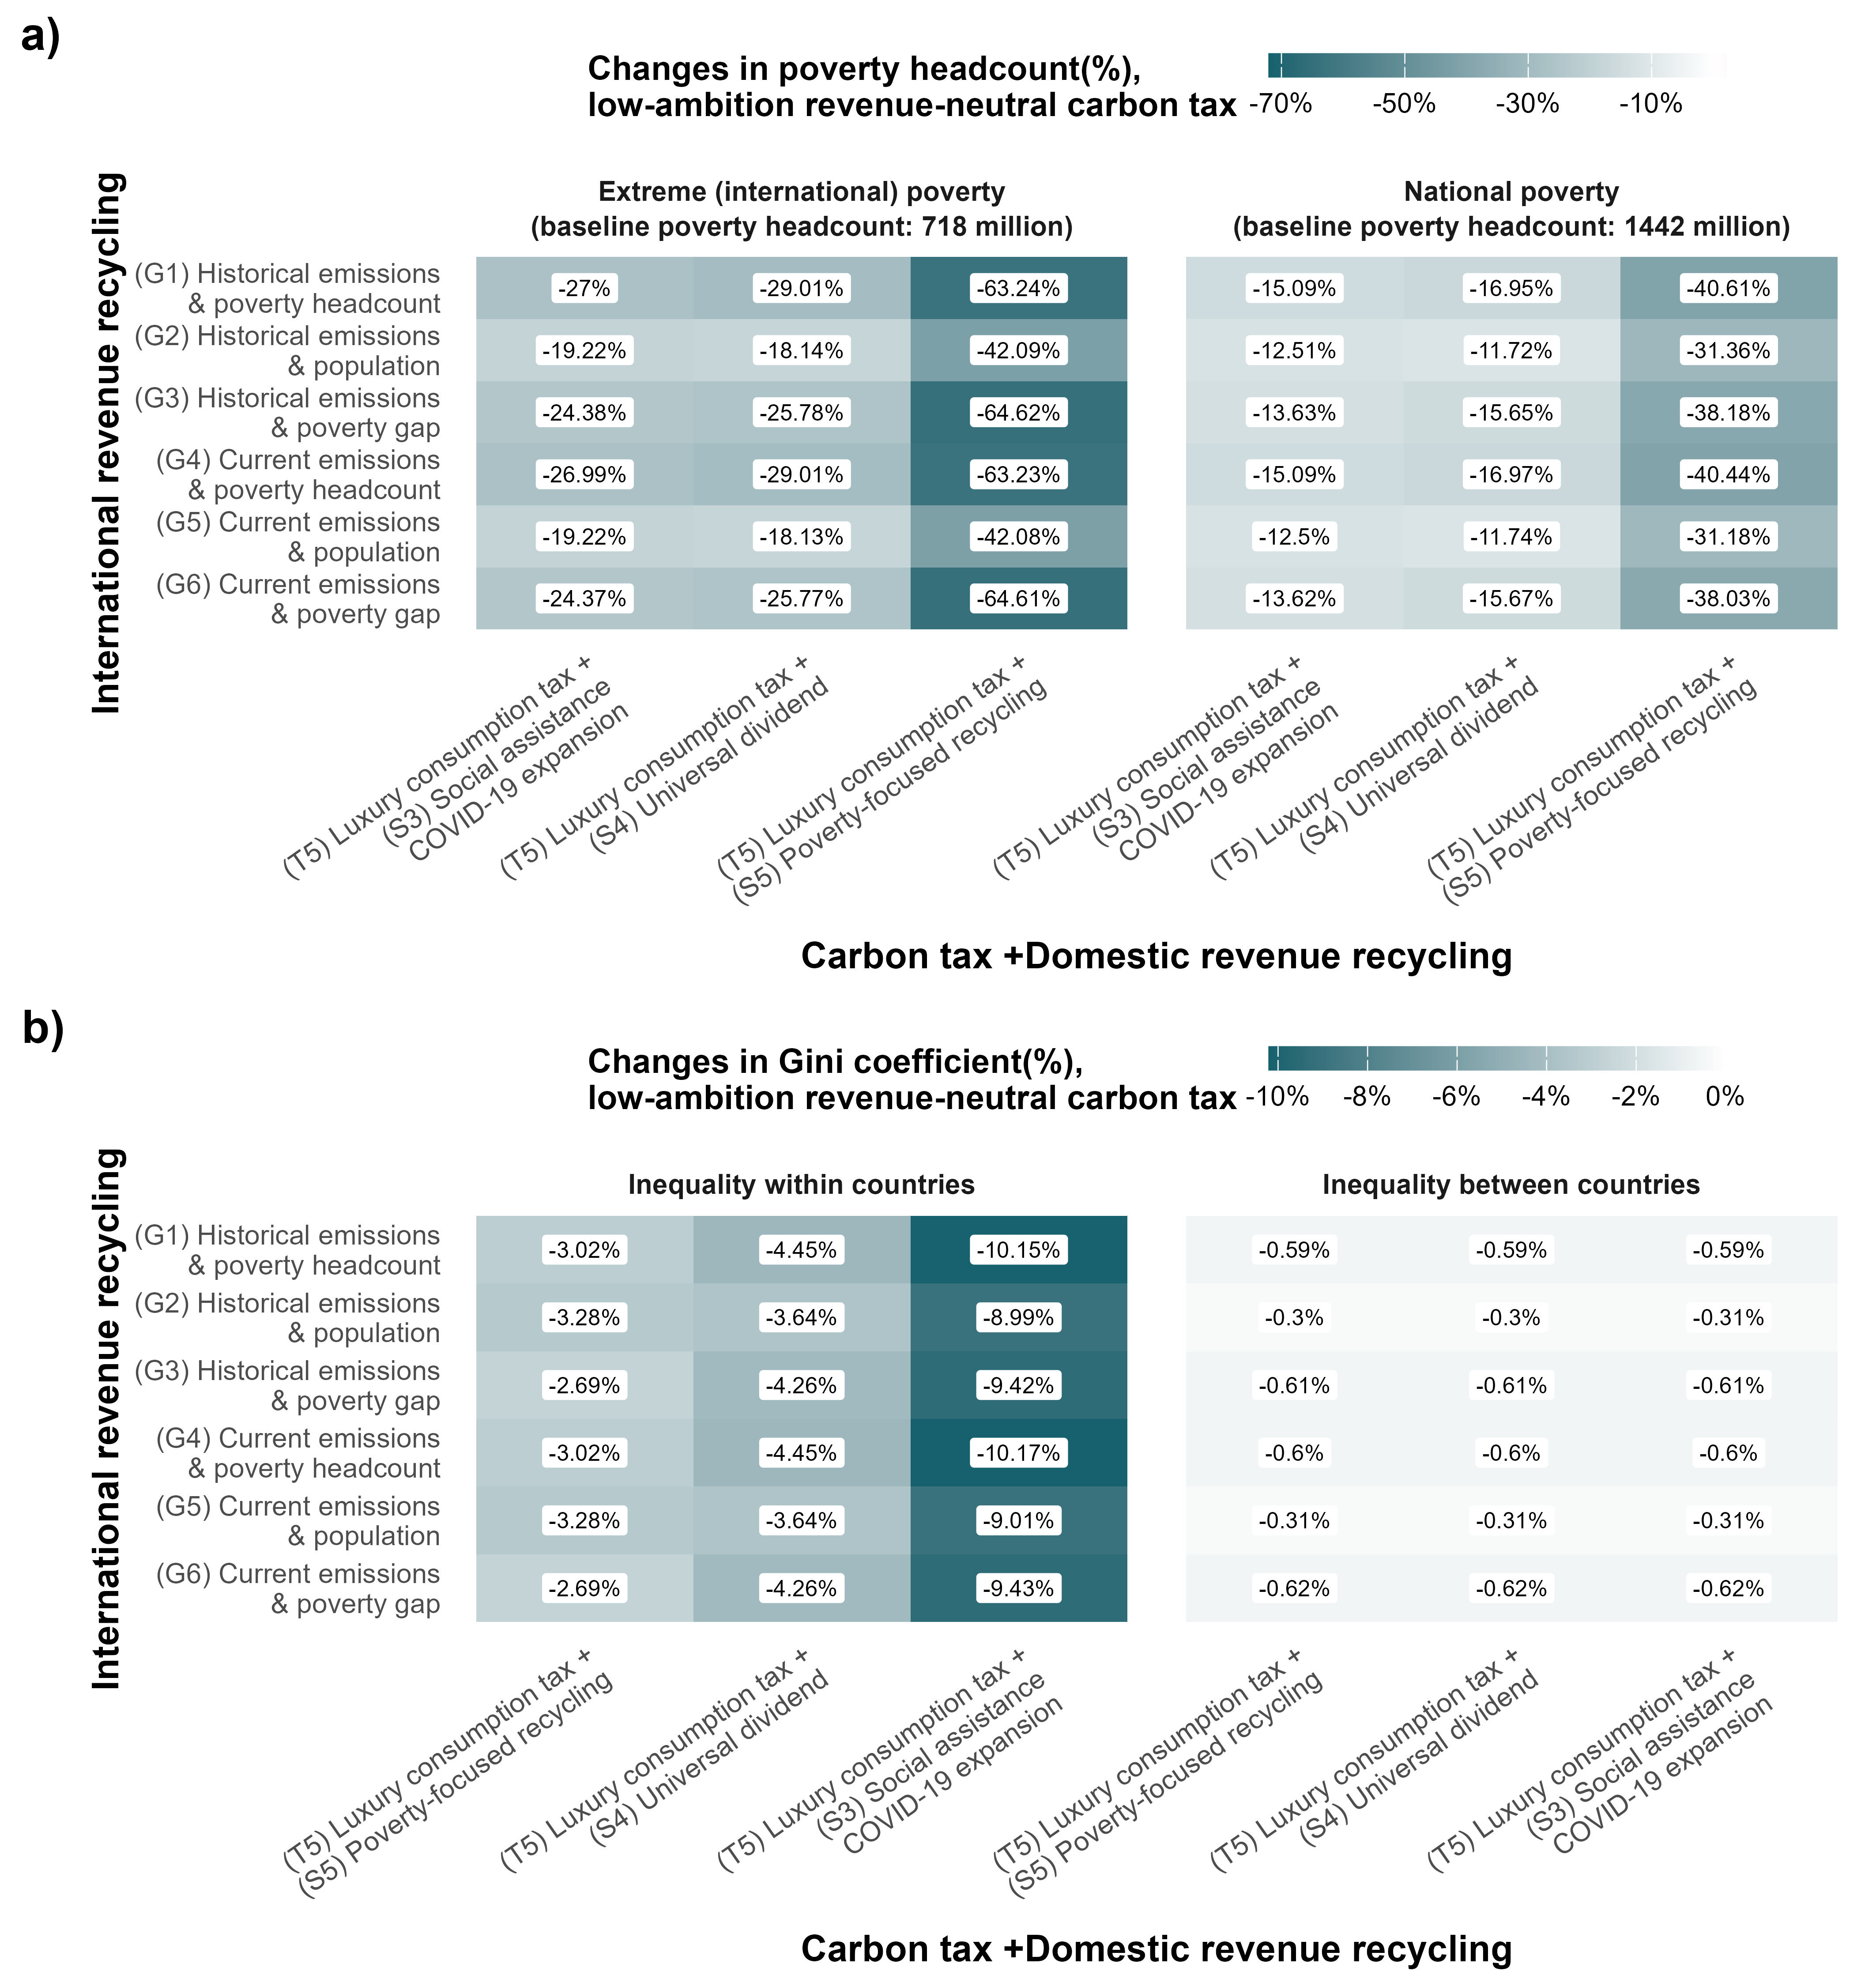

Data behind this chart, as committed beside it:
, SP, GF, value, Vari, Goal, Tax, PovertyRateLabel, TaxGDPShareLabel
1, Universal, His.PoverPop, -243.2, NPLchg, 2.0degree, Luxury, -16.95, NA
2, Universal, His.Pop, -168.1, NPLchg, 2.0degree, Luxury, -11.72, NA
3, Universal, His.PoverGap, -224.5, NPLchg, 2.0degree, Luxury, -15.65, NA
4, Universal, Curren.PoverPop, -243.4, NPLchg, 2.0degree, Luxury, -16.97, NA
5, Universal, Curren.Pop, -168.4, NPLchg, 2.0degree, Luxury, -11.74, NA
6, Universal, Curren.PoverGap, -224.8, NPLchg, 2.0degree, Luxury, -15.67, NA
7, SP_covid, His.PoverPop, -216.5, NPLchg, 2.0degree, Luxury, -15.09, NA
8, SP_covid, His.Pop, -179.5, NPLchg, 2.0degree, Luxury, -12.51, NA
9, SP_covid, His.PoverGap, -195.5, NPLchg, 2.0degree, Luxury, -13.63, NA
10, SP_covid, Curren.PoverPop, -216.4, NPLchg, 2.0degree, Luxury, -15.09, NA
11, SP_covid, Curren.Pop, -179.4, NPLchg, 2.0degree, Luxury, -12.5, NA
12, SP_covid, Curren.PoverGap, -195.4, NPLchg, 2.0degree, Luxury, -13.62, NA
13, PerfectTargeted, His.PoverPop, -582.5, NPLchg, 2.0degree, Luxury, -40.61, NA
14, PerfectTargeted, His.Pop, -449.7, NPLchg, 2.0degree, Luxury, -31.36, NA
15, PerfectTargeted, His.PoverGap, -547.7, NPLchg, 2.0degree, Luxury, -38.18, NA
16, PerfectTargeted, Curren.PoverPop, -580.1, NPLchg, 2.0degree, Luxury, -40.44, NA
17, PerfectTargeted, Curren.Pop, -447.3, NPLchg, 2.0degree, Luxury, -31.18, NA
18, PerfectTargeted, Curren.PoverGap, -545.5, NPLchg, 2.0degree, Luxury, -38.03, NA
19, Universal, His.PoverPop, -205.1, IPLchg, 2.0degree, Luxury, -29.01, NA
20, Universal, His.Pop, -128.2, IPLchg, 2.0degree, Luxury, -18.14, NA
21, Universal, His.PoverGap, -182.3, IPLchg, 2.0degree, Luxury, -25.78, NA
22, Universal, Curren.PoverPop, -205.1, IPLchg, 2.0degree, Luxury, -29.01, NA
23, Universal, Curren.Pop, -128.2, IPLchg, 2.0degree, Luxury, -18.13, NA
24, Universal, Curren.PoverGap, -182.2, IPLchg, 2.0degree, Luxury, -25.77, NA
25, SP_covid, His.PoverPop, -190.9, IPLchg, 2.0degree, Luxury, -27, NA
26, SP_covid, His.Pop, -135.9, IPLchg, 2.0degree, Luxury, -19.22, NA
27, SP_covid, His.PoverGap, -172.4, IPLchg, 2.0degree, Luxury, -24.38, NA
28, SP_covid, Curren.PoverPop, -190.9, IPLchg, 2.0degree, Luxury, -26.99, NA
29, SP_covid, Curren.Pop, -135.9, IPLchg, 2.0degree, Luxury, -19.22, NA
30, SP_covid, Curren.PoverGap, -172.3, IPLchg, 2.0degree, Luxury, -24.37, NA
31, PerfectTargeted, His.PoverPop, -447.2, IPLchg, 2.0degree, Luxury, -63.24, NA
32, PerfectTargeted, His.Pop, -297.6, IPLchg, 2.0degree, Luxury, -42.09, NA
33, PerfectTargeted, His.PoverGap, -456.9, IPLchg, 2.0degree, Luxury, -64.62, NA
34, PerfectTargeted, Curren.PoverPop, -447.1, IPLchg, 2.0degree, Luxury, -63.23, NA
35, PerfectTargeted, Curren.Pop, -297.5, IPLchg, 2.0degree, Luxury, -42.08, NA
36, PerfectTargeted, Curren.PoverGap, -456.9, IPLchg, 2.0degree, Luxury, -64.61, NA
37, Universal, His.PoverPop, -0.04449, LocalGiniChg, 2.0degree, Luxury, NA, NA
38, Universal, His.Pop, -0.03636, LocalGiniChg, 2.0degree, Luxury, NA, NA
39, Universal, His.PoverGap, -0.04256, LocalGiniChg, 2.0degree, Luxury, NA, NA
40, Universal, Curren.PoverPop, -0.04454, LocalGiniChg, 2.0degree, Luxury, NA, NA
41, Universal, Curren.Pop, -0.03641, LocalGiniChg, 2.0degree, Luxury, NA, NA
42, Universal, Curren.PoverGap, -0.04261, LocalGiniChg, 2.0degree, Luxury, NA, NA
43, SP_covid, His.PoverPop, -0.03023, LocalGiniChg, 2.0degree, Luxury, NA, NA
44, SP_covid, His.Pop, -0.0328, LocalGiniChg, 2.0degree, Luxury, NA, NA
45, SP_covid, His.PoverGap, -0.0269, LocalGiniChg, 2.0degree, Luxury, NA, NA
46, SP_covid, Curren.PoverPop, -0.03023, LocalGiniChg, 2.0degree, Luxury, NA, NA
47, SP_covid, Curren.Pop, -0.03281, LocalGiniChg, 2.0degree, Luxury, NA, NA
48, SP_covid, Curren.PoverGap, -0.02691, LocalGiniChg, 2.0degree, Luxury, NA, NA
49, PerfectTargeted, His.PoverPop, -0.1015, LocalGiniChg, 2.0degree, Luxury, NA, NA
50, PerfectTargeted, His.Pop, -0.0899, LocalGiniChg, 2.0degree, Luxury, NA, NA
51, PerfectTargeted, His.PoverGap, -0.09418, LocalGiniChg, 2.0degree, Luxury, NA, NA
52, PerfectTargeted, Curren.PoverPop, -0.1017, LocalGiniChg, 2.0degree, Luxury, NA, NA
53, PerfectTargeted, Curren.Pop, -0.09005, LocalGiniChg, 2.0degree, Luxury, NA, NA
54, PerfectTargeted, Curren.PoverGap, -0.09431, LocalGiniChg, 2.0degree, Luxury, NA, NA
55, Universal, His.PoverPop, -0.005915, InterGiniChg, 2.0degree, Luxury, NA, NA
56, Universal, His.Pop, -0.003043, InterGiniChg, 2.0degree, Luxury, NA, NA
57, Universal, His.PoverGap, -0.00613, InterGiniChg, 2.0degree, Luxury, NA, NA
58, Universal, Curren.PoverPop, -0.005969, InterGiniChg, 2.0degree, Luxury, NA, NA
59, Universal, Curren.Pop, -0.003097, InterGiniChg, 2.0degree, Luxury, NA, NA
60, Universal, Curren.PoverGap, -0.006184, InterGiniChg, 2.0degree, Luxury, NA, NA
... 12 more rows
